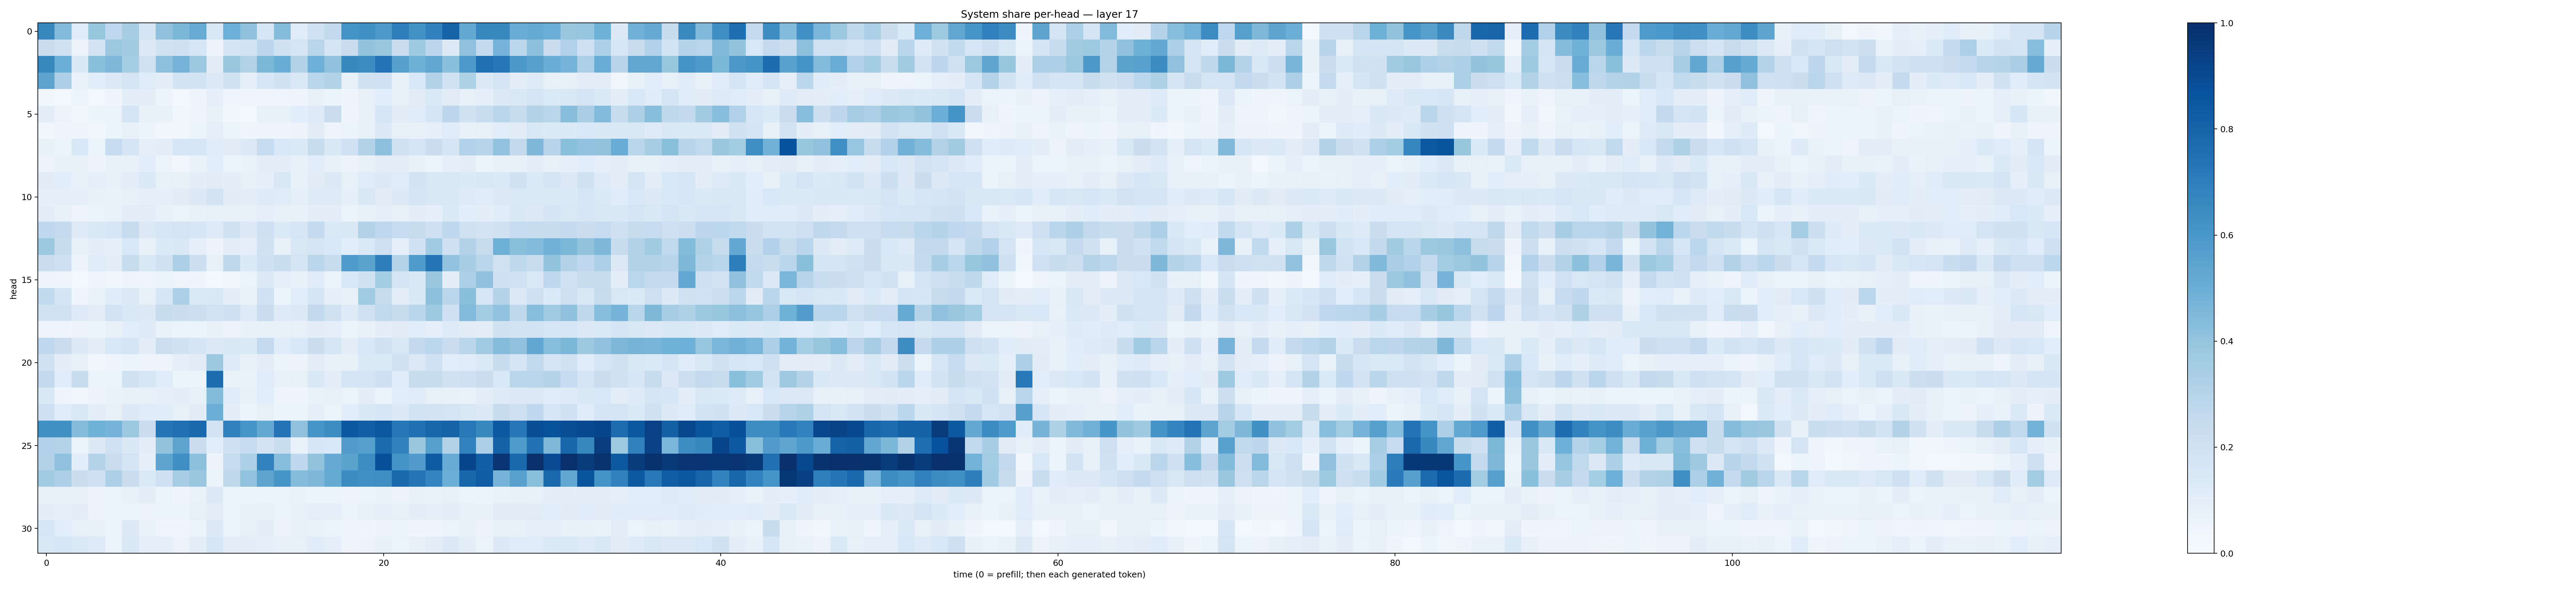

Values plotted in this chart, from the file beside it:
0.65699893, 0.4449399, 0.11742989, 0.39253274, 0.26603138, 0.3426138, 0.17251635, 0.41125855, 0.45896047, 0.51054317, 0.14999692, 0.49225143, 0.41078377, 0.15812653, 0.43430886, 0.11769918, 0.20005639, 0.26075253, 0.6174942, 0.6289106, 0.59043986, 0.69791746, 0.6212019, 0.68670523
0.23, 0.1974, 0.05759, 0.1821, 0.3812, 0.3597, 0.1261, 0.1943, 0.2046, 0.1639, 0.05526, 0.1671, 0.1839, 0.2746, 0.1943, 0.1711, 0.2893, 0.1657, 0.2294, 0.4009, 0.3841, 0.2296, 0.373, 0.2764
0.6578, 0.4993, 0.1482, 0.4237, 0.45, 0.3546, 0.1896, 0.4157, 0.4756, 0.3811, 0.1097, 0.3869, 0.3158, 0.4597, 0.5028, 0.3133, 0.4958, 0.4141, 0.6595, 0.6477, 0.7441, 0.5587, 0.489, 0.5291
0.5454, 0.3275, 0.06716, 0.1068, 0.1308, 0.1752, 0.1182, 0.09714, 0.1872, 0.1869, 0.1303, 0.188, 0.0913, 0.1575, 0.1931, 0.1416, 0.289, 0.3131, 0.08565, 0.1918, 0.2007, 0.07917, 0.1532, 0.3164
0.03801, 0.0248, 0.05251, 0.02423, 0.04076, 0.09576, 0.09681, 0.05278, 0.02597, 0.04057, 0.08832, 0.04268, 0.03985, 0.04513, 0.0398, 0.04159, 0.07759, 0.05371, 0.04679, 0.0814, 0.1076, 0.07255, 0.1101, 0.1377
0.105, 0.05601, 0.03871, 0.05213, 0.06311, 0.1727, 0.07503, 0.07064, 0.03889, 0.04771, 0.07321, 0.03628, 0.02771, 0.07255, 0.07209, 0.1081, 0.1233, 0.2244, 0.04133, 0.07748, 0.157, 0.1113, 0.1206, 0.1699
0.03252, 0.04112, 0.04595, 0.03535, 0.05405, 0.08429, 0.05395, 0.03492, 0.03746, 0.06073, 0.0884, 0.05301, 0.03988, 0.03915, 0.03967, 0.05663, 0.1108, 0.04838, 0.05184, 0.08545, 0.1302, 0.08023, 0.08456, 0.08793
0.0757, 0.06179, 0.1548, 0.05979, 0.2496, 0.1678, 0.0909, 0.0942, 0.1599, 0.1605, 0.1202, 0.1107, 0.13, 0.2488, 0.1534, 0.1377, 0.2448, 0.1427, 0.2004, 0.3098, 0.4165, 0.1925, 0.1661, 0.2216
0.05493, 0.0758, 0.07427, 0.05668, 0.07181, 0.07758, 0.1067, 0.05872, 0.03168, 0.06662, 0.1084, 0.06545, 0.07005, 0.09641, 0.09742, 0.0711, 0.1065, 0.07565, 0.05854, 0.08014, 0.09589, 0.09963, 0.0723, 0.06208
0.1109, 0.1091, 0.07156, 0.09343, 0.07866, 0.1036, 0.1395, 0.08249, 0.07697, 0.09834, 0.1116, 0.0947, 0.08107, 0.08901, 0.1509, 0.07798, 0.1099, 0.1308, 0.0844, 0.1184, 0.1324, 0.1175, 0.1797, 0.1508
0.08996, 0.08722, 0.08814, 0.07299, 0.06837, 0.08294, 0.09346, 0.09351, 0.1113, 0.1296, 0.1811, 0.1113, 0.1031, 0.1219, 0.1189, 0.08895, 0.124, 0.1229, 0.0932, 0.1451, 0.1126, 0.1291, 0.1762, 0.1521
0.09788, 0.07489, 0.04781, 0.06574, 0.06734, 0.09766, 0.1021, 0.07414, 0.06329, 0.07701, 0.08482, 0.08137, 0.07129, 0.08625, 0.07313, 0.07201, 0.1022, 0.09658, 0.06034, 0.07296, 0.09135, 0.08479, 0.1048, 0.09318
0.269, 0.2508, 0.1225, 0.1441, 0.1611, 0.2354, 0.1268, 0.1579, 0.1759, 0.1577, 0.1218, 0.1957, 0.1328, 0.2078, 0.134, 0.1596, 0.2567, 0.1387, 0.1453, 0.311, 0.2694, 0.2483, 0.2436, 0.2102
0.3757, 0.2351, 0.07448, 0.09987, 0.08616, 0.1561, 0.07556, 0.1345, 0.148, 0.09057, 0.05631, 0.09677, 0.0937, 0.1886, 0.07298, 0.1513, 0.1757, 0.1544, 0.1056, 0.1384, 0.2135, 0.08636, 0.2008, 0.3665
0.2244, 0.2081, 0.05724, 0.119, 0.104, 0.2448, 0.1511, 0.1945, 0.3322, 0.2155, 0.08361, 0.2703, 0.1349, 0.2091, 0.2307, 0.1724, 0.2832, 0.2456, 0.5875, 0.5497, 0.6987, 0.3, 0.5823, 0.7325
0.04823, 0.05042, 0.02946, 0.04759, 0.03792, 0.05073, 0.04263, 0.06303, 0.04916, 0.04015, 0.0214, 0.03897, 0.06309, 0.1295, 0.09198, 0.07616, 0.1179, 0.06068, 0.1554, 0.1922, 0.3552, 0.1737, 0.1407, 0.3863
0.2638, 0.1649, 0.04009, 0.06975, 0.1163, 0.1277, 0.08562, 0.1624, 0.3301, 0.1357, 0.1441, 0.09862, 0.06714, 0.2001, 0.06169, 0.1063, 0.1653, 0.08774, 0.07546, 0.3665, 0.243, 0.09683, 0.1438, 0.4153
0.1911, 0.1952, 0.1243, 0.1042, 0.1819, 0.1442, 0.1291, 0.2392, 0.2255, 0.2183, 0.1871, 0.2036, 0.1246, 0.228, 0.124, 0.126, 0.2585, 0.19, 0.1233, 0.2006, 0.2636, 0.2404, 0.2824, 0.3742
0.05047, 0.04503, 0.05759, 0.06009, 0.07599, 0.109, 0.1245, 0.06665, 0.05237, 0.06001, 0.07546, 0.05751, 0.07041, 0.07323, 0.07062, 0.07919, 0.09592, 0.09373, 0.05155, 0.07741, 0.0945, 0.1109, 0.1072, 0.08812
0.2688, 0.2263, 0.1308, 0.1048, 0.1554, 0.1743, 0.09763, 0.2154, 0.1904, 0.1712, 0.1264, 0.1436, 0.1333, 0.2549, 0.1167, 0.1526, 0.2242, 0.1587, 0.1037, 0.1541, 0.195, 0.1511, 0.2594, 0.2797
0.191, 0.1002, 0.07129, 0.03817, 0.04409, 0.06387, 0.0461, 0.04899, 0.09137, 0.112, 0.38, 0.1216, 0.07767, 0.09719, 0.06407, 0.05608, 0.09907, 0.07524, 0.08586, 0.1335, 0.135, 0.1893, 0.1257, 0.1997
0.261, 0.114, 0.2417, 0.06295, 0.06194, 0.195, 0.1631, 0.1179, 0.05961, 0.05237, 0.7689, 0.06689, 0.06845, 0.1191, 0.0717, 0.08273, 0.1423, 0.0963, 0.1701, 0.1763, 0.2103, 0.1174, 0.2368, 0.2367
0.1426, 0.0438, 0.03551, 0.05827, 0.07002, 0.07685, 0.08061, 0.08837, 0.09945, 0.08475, 0.4383, 0.1178, 0.07448, 0.1059, 0.04928, 0.04051, 0.06747, 0.08508, 0.06553, 0.09901, 0.06516, 0.1068, 0.1191, 0.08158
0.2051, 0.1153, 0.1434, 0.09973, 0.08095, 0.128, 0.1206, 0.1143, 0.07959, 0.1105, 0.4981, 0.09785, 0.0597, 0.07825, 0.05372, 0.05256, 0.08743, 0.06423, 0.1091, 0.1468, 0.1637, 0.1259, 0.187, 0.1816
0.6275, 0.6262, 0.4353, 0.485, 0.4755, 0.3794, 0.2267, 0.7331, 0.7577, 0.7811, 0.183, 0.6914, 0.6084, 0.5207, 0.7433, 0.4135, 0.6043, 0.6426, 0.8505, 0.8203, 0.8529, 0.7253, 0.7529, 0.7905
0.3191, 0.3009, 0.06458, 0.1268, 0.2003, 0.1417, 0.1017, 0.4019, 0.5444, 0.2248, 0.1062, 0.206, 0.2483, 0.1806, 0.2339, 0.06885, 0.159, 0.1544, 0.5819, 0.5659, 0.7717, 0.6858, 0.3829, 0.564
0.3091, 0.4125, 0.1067, 0.3048, 0.2304, 0.1761, 0.09125, 0.5424, 0.6332, 0.4148, 0.05688, 0.2498, 0.3308, 0.6818, 0.4279, 0.2683, 0.402, 0.5125, 0.5502, 0.6426, 0.8754, 0.6197, 0.5783, 0.8365
0.3668, 0.3312, 0.2189, 0.2095, 0.3257, 0.2212, 0.1368, 0.2093, 0.3494, 0.387, 0.05951, 0.2728, 0.4037, 0.5448, 0.6019, 0.4363, 0.4512, 0.5175, 0.645, 0.629, 0.6382, 0.7794, 0.7311, 0.6737
0.0752, 0.07132, 0.07565, 0.05637, 0.06603, 0.08496, 0.09852, 0.0599, 0.03957, 0.07024, 0.1282, 0.06106, 0.05443, 0.06497, 0.06353, 0.06789, 0.06406, 0.06432, 0.0503, 0.06066, 0.06822, 0.0584, 0.07461, 0.06952
0.1009, 0.086, 0.1001, 0.05625, 0.05379, 0.06094, 0.05561, 0.06159, 0.05904, 0.07904, 0.1037, 0.06611, 0.07151, 0.08269, 0.06491, 0.07706, 0.09229, 0.09178, 0.06424, 0.08475, 0.08921, 0.08562, 0.09811, 0.08633
0.1634, 0.1079, 0.08486, 0.07982, 0.05374, 0.129, 0.06676, 0.0408, 0.04531, 0.06381, 0.1268, 0.06438, 0.07894, 0.09624, 0.05489, 0.07061, 0.06702, 0.06095, 0.04855, 0.04647, 0.0585, 0.05175, 0.03988, 0.05016
0.1514, 0.1588, 0.1374, 0.124, 0.06018, 0.1458, 0.09057, 0.08794, 0.05792, 0.1008, 0.1637, 0.1002, 0.09686, 0.09212, 0.07968, 0.08189, 0.117, 0.08763, 0.05011, 0.05808, 0.08232, 0.06322, 0.07549, 0.1037
